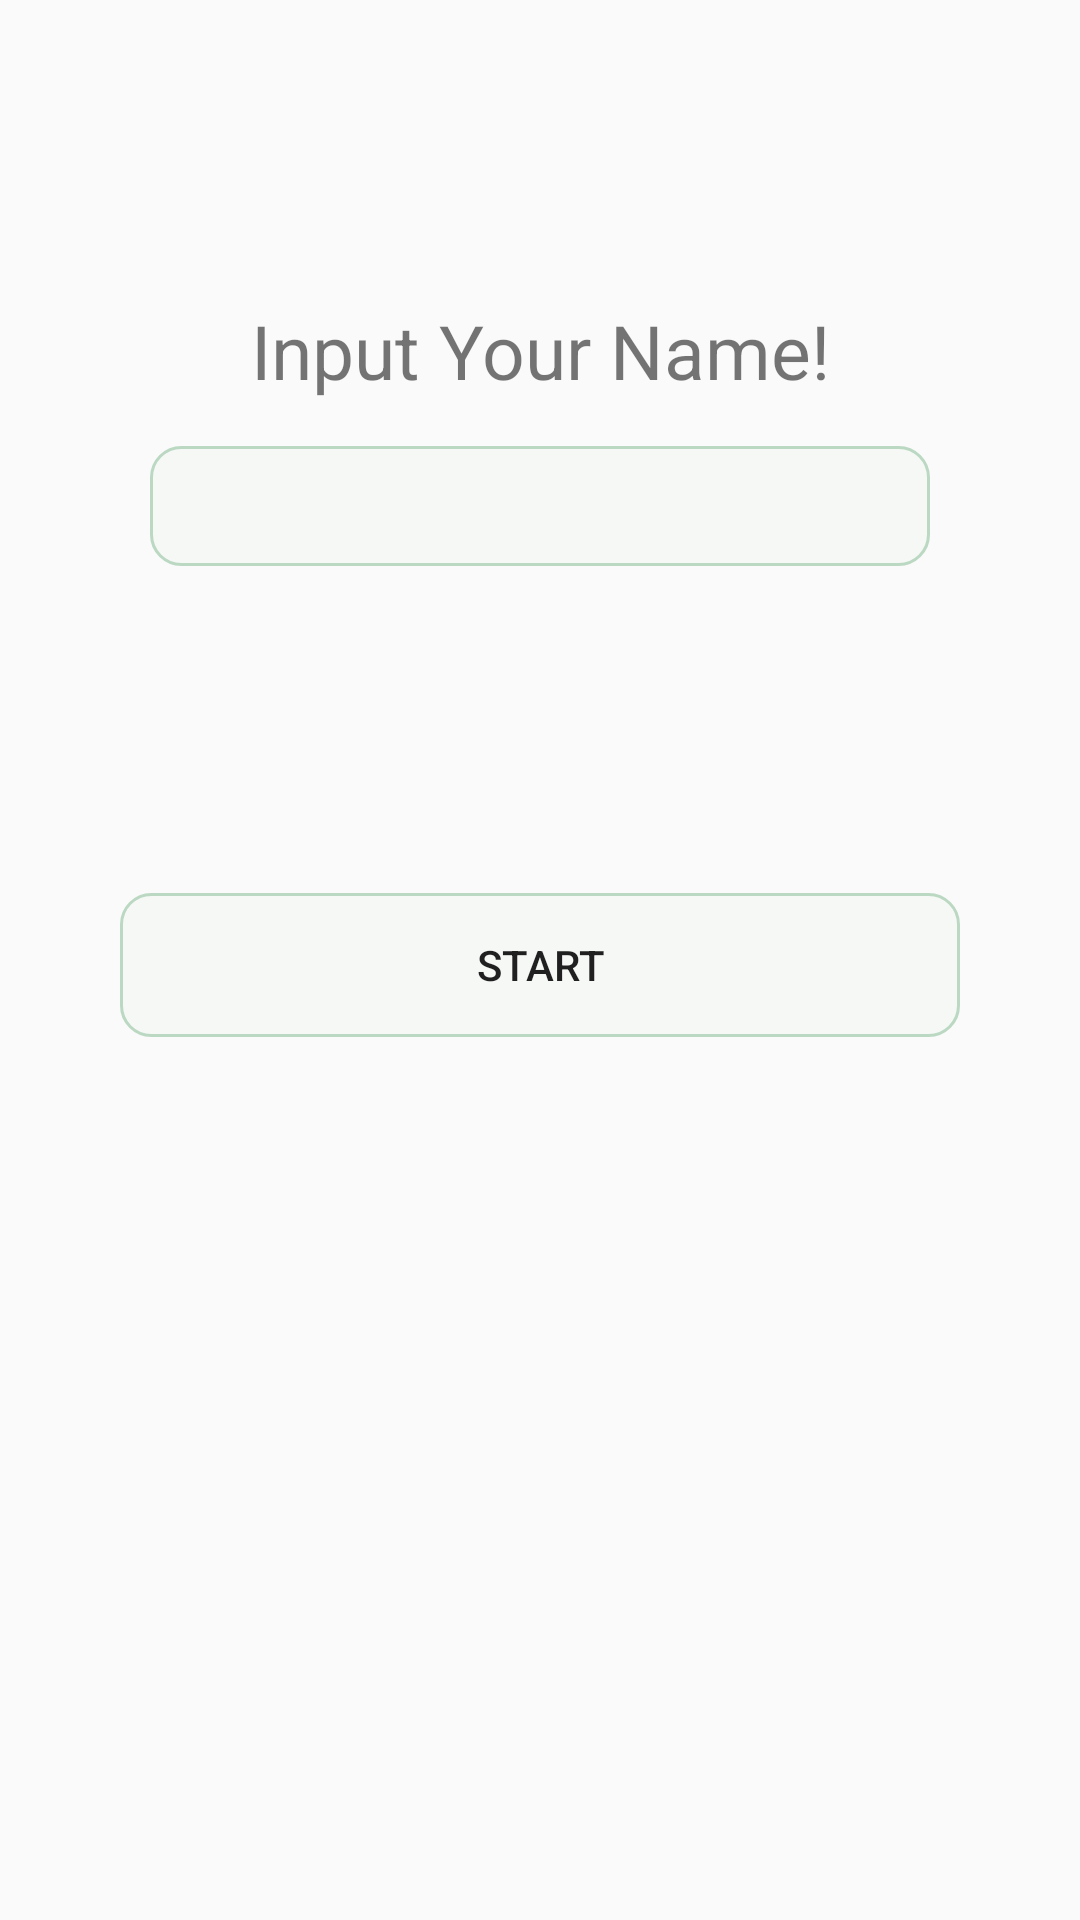

This screen was rendered from an Android layout file. Write that file and the resources it references.
<!-- AndroidManifest.xml: application theme AppTheme -->
<!-- res/layout/activity_start.xml -->
<?xml version="1.0" encoding="utf-8"?>
<LinearLayout xmlns:android="http://schemas.android.com/apk/res/android"
    xmlns:app="http://schemas.android.com/apk/res-auto"
    xmlns:tools="http://schemas.android.com/tools"
    android:layout_width="match_parent"
    android:layout_height="match_parent"
    android:orientation="vertical"
    tools:context="org.androidtown.studyingmineral101.StartActivity">

    <TextView
        android:layout_width="match_parent"
        android:layout_height="wrap_content"
        android:text="Input Your Name!"
        android:textSize="25sp"
        android:gravity="center_horizontal"
        android:layout_marginTop="100dp"/>

    <EditText
        android:id="@+id/etName"
        android:background="@drawable/color_button"
        android:layout_width="match_parent"
        android:layout_height="40dp"
        android:layout_marginTop="15dp"
        android:layout_marginLeft="50dp"
        android:layout_marginRight="50dp"
        android:paddingLeft="20dp"
        android:paddingRight="20dp"
        android:maxLength="20"/>

    <TextView
        android:id="@+id/alertView"
        android:layout_width="match_parent"
        android:layout_height="wrap_content"
        android:text=""
        android:gravity="center_horizontal"
        android:textColor="#ff0000"/>

    <ImageView
        android:layout_width="wrap_content"
        android:layout_height="wrap_content"
        android:layout_gravity="center_horizontal"
        android:layout_marginTop="40dp"
        android:src="@drawable/jewels"/>

    <Button
        android:id="@+id/startGameBtn"
        android:onClick="onStartGameBtnClicked"
        android:background="@drawable/color_button"
        android:layout_width="match_parent"
        android:layout_height="wrap_content"
        android:layout_marginTop="50dp"
        android:layout_marginLeft="40dp"
        android:layout_marginRight="40dp"
        android:layout_gravity="center_horizontal"
        android:text="START"
        />

    <ImageButton
        android:id="@+id/closeBtn"
        android:onClick="onCloseBtnClicked"
        android:layout_width="wrap_content"
        android:layout_height="wrap_content"
        android:src="@drawable/close"
        android:layout_gravity="center_horizontal"
        android:layout_marginTop="20dp"
        android:background="#00ffffff"/>
</LinearLayout>
<!-- resources referenced by this layout -->
<resources>
  <!-- drawable color_button (drawable) -->
  <?xml version="1.0" encoding="utf-8"?>
  <shape xmlns:android="http://schemas.android.com/apk/res/android">
      <stroke
          android:width="1dp"
          android:color="@color/mineralColor"/>
      <solid
          android:color="#11bbd8c3"/>
      <corners
          android:radius="10dp"/>
  
  </shape>
  <style name="AppTheme" parent="Theme.AppCompat.Light.DarkActionBar">
          
          <item name="colorPrimary">#bbd8c3</item>
          <item name="colorPrimaryDark">@color/colorPrimaryDark</item>
          <item name="colorAccent">@color/colorAccent</item>
          
          <item name="actionOverflowButtonStyle">@style/OverFlow</item>
      </style>
  <color name="mineralColor">#bbd8c3</color>
  <color name="colorPrimaryDark">#303F9F</color>
  <color name="colorAccent">#FF4081</color>
  <style name="OverFlow" parent="@android:style/Widget.Holo.ActionButton.Overflow">
          <item name="android:src">@drawable/menu</item>
      </style>
</resources>
